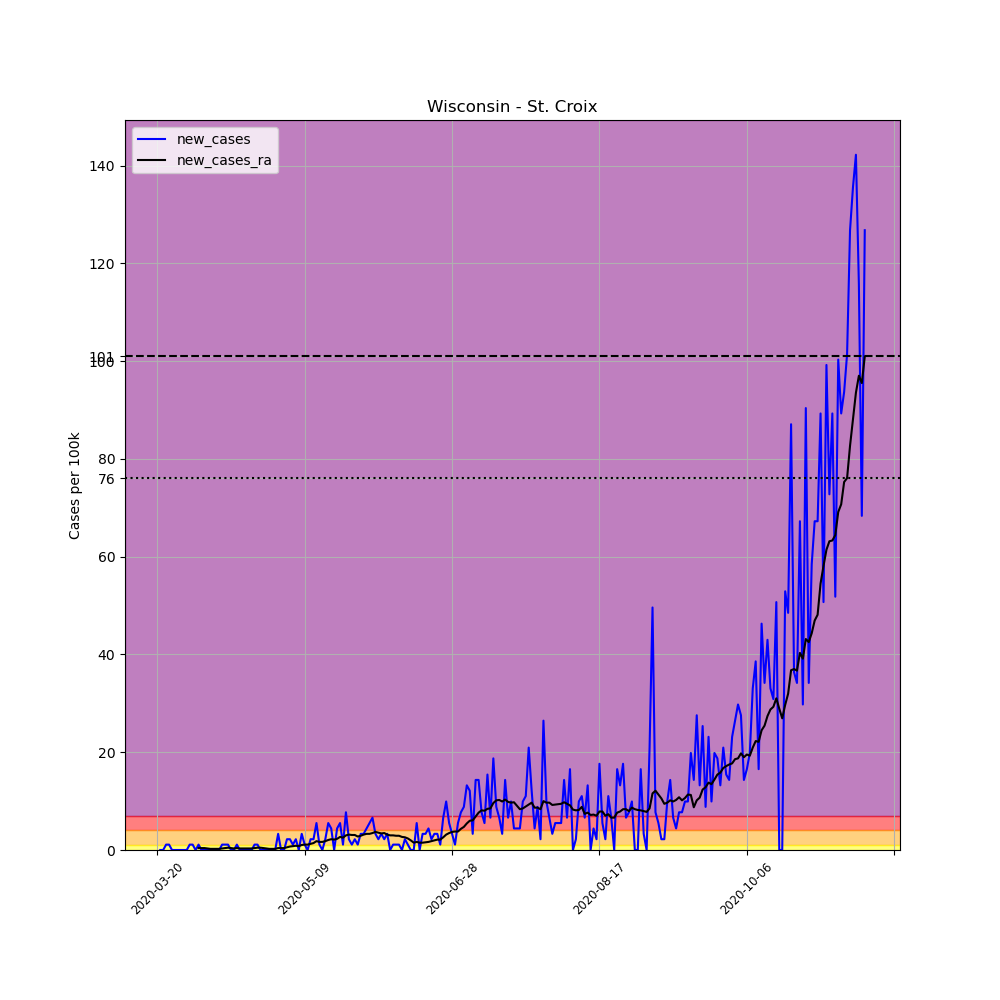

The data file committed next to this chart (first rows):
, date, county, state, fips, cases, deaths, COUNTY, STNAME, CTYNAME, POPESTIMATE2019, per_100k, new_cases, new_cases_ra
221017, 2020-03-20, St. Croix, Wisconsin, 55109, 2, 0, 109, Wisconsin, St. Croix, 90687, 2.205, , 
221018, 2020-03-21, St. Croix, Wisconsin, 55109, 2, 0, 109, Wisconsin, St. Croix, 90687, 2.205, 0.0, 
221019, 2020-03-22, St. Croix, Wisconsin, 55109, 2, 0, 109, Wisconsin, St. Croix, 90687, 2.205, 0.0, 
221020, 2020-03-23, St. Croix, Wisconsin, 55109, 3, 0, 109, Wisconsin, St. Croix, 90687, 3.308, 1.103, 
221021, 2020-03-24, St. Croix, Wisconsin, 55109, 4, 0, 109, Wisconsin, St. Croix, 90687, 4.411, 1.103, 
221022, 2020-03-25, St. Croix, Wisconsin, 55109, 4, 0, 109, Wisconsin, St. Croix, 90687, 4.411, 0.0, 
221023, 2020-03-26, St. Croix, Wisconsin, 55109, 4, 0, 109, Wisconsin, St. Croix, 90687, 4.411, 0.0, 
221024, 2020-03-27, St. Croix, Wisconsin, 55109, 4, 0, 109, Wisconsin, St. Croix, 90687, 4.411, 0.0, 
221025, 2020-03-28, St. Croix, Wisconsin, 55109, 4, 0, 109, Wisconsin, St. Croix, 90687, 4.411, 0.0, 
221026, 2020-03-29, St. Croix, Wisconsin, 55109, 4, 0, 109, Wisconsin, St. Croix, 90687, 4.411, 0.0, 
221027, 2020-03-30, St. Croix, Wisconsin, 55109, 4, 0, 109, Wisconsin, St. Croix, 90687, 4.411, 0.0, 
221028, 2020-03-31, St. Croix, Wisconsin, 55109, 5, 0, 109, Wisconsin, St. Croix, 90687, 5.513, 1.103, 
221029, 2020-04-01, St. Croix, Wisconsin, 55109, 6, 0, 109, Wisconsin, St. Croix, 90687, 6.616, 1.103, 
221030, 2020-04-02, St. Croix, Wisconsin, 55109, 6, 0, 109, Wisconsin, St. Croix, 90687, 6.616, 0.0, 
221031, 2020-04-03, St. Croix, Wisconsin, 55109, 7, 0, 109, Wisconsin, St. Croix, 90687, 7.719, 1.103, 0.3938
221032, 2020-04-04, St. Croix, Wisconsin, 55109, 7, 0, 109, Wisconsin, St. Croix, 90687, 7.719, 0.0, 0.3938
221033, 2020-04-05, St. Croix, Wisconsin, 55109, 7, 0, 109, Wisconsin, St. Croix, 90687, 7.719, 0.0, 0.3938
221034, 2020-04-06, St. Croix, Wisconsin, 55109, 7, 0, 109, Wisconsin, St. Croix, 90687, 7.719, 0.0, 0.3151
221035, 2020-04-07, St. Croix, Wisconsin, 55109, 7, 0, 109, Wisconsin, St. Croix, 90687, 7.719, 0.0, 0.2363
221036, 2020-04-08, St. Croix, Wisconsin, 55109, 7, 0, 109, Wisconsin, St. Croix, 90687, 7.719, 0.0, 0.2363
221037, 2020-04-09, St. Croix, Wisconsin, 55109, 7, 0, 109, Wisconsin, St. Croix, 90687, 7.719, 0.0, 0.2363
221038, 2020-04-10, St. Croix, Wisconsin, 55109, 7, 0, 109, Wisconsin, St. Croix, 90687, 7.719, 0.0, 0.2363
221039, 2020-04-11, St. Croix, Wisconsin, 55109, 8, 0, 109, Wisconsin, St. Croix, 90687, 8.822, 1.103, 0.3151
221040, 2020-04-12, St. Croix, Wisconsin, 55109, 9, 0, 109, Wisconsin, St. Croix, 90687, 9.924, 1.103, 0.3938
221041, 2020-04-13, St. Croix, Wisconsin, 55109, 10, 0, 109, Wisconsin, St. Croix, 90687, 11.03, 1.103, 0.4726
221042, 2020-04-14, St. Croix, Wisconsin, 55109, 10, 0, 109, Wisconsin, St. Croix, 90687, 11.03, 0.0, 0.3938
221043, 2020-04-15, St. Croix, Wisconsin, 55109, 10, 0, 109, Wisconsin, St. Croix, 90687, 11.03, 0.0, 0.3151
221044, 2020-04-16, St. Croix, Wisconsin, 55109, 11, 0, 109, Wisconsin, St. Croix, 90687, 12.13, 1.103, 0.3938
221045, 2020-04-17, St. Croix, Wisconsin, 55109, 11, 0, 109, Wisconsin, St. Croix, 90687, 12.13, 0.0, 0.3151
221046, 2020-04-18, St. Croix, Wisconsin, 55109, 11, 0, 109, Wisconsin, St. Croix, 90687, 12.13, 0.0, 0.3151
221047, 2020-04-19, St. Croix, Wisconsin, 55109, 11, 0, 109, Wisconsin, St. Croix, 90687, 12.13, 0.0, 0.3151
221048, 2020-04-20, St. Croix, Wisconsin, 55109, 11, 0, 109, Wisconsin, St. Croix, 90687, 12.13, 0.0, 0.3151
221049, 2020-04-21, St. Croix, Wisconsin, 55109, 11, 0, 109, Wisconsin, St. Croix, 90687, 12.13, 0.0, 0.3151
221050, 2020-04-22, St. Croix, Wisconsin, 55109, 12, 0, 109, Wisconsin, St. Croix, 90687, 13.23, 1.103, 0.3938
221051, 2020-04-23, St. Croix, Wisconsin, 55109, 13, 0, 109, Wisconsin, St. Croix, 90687, 14.34, 1.103, 0.4726
221052, 2020-04-24, St. Croix, Wisconsin, 55109, 13, 0, 109, Wisconsin, St. Croix, 90687, 14.34, 0.0, 0.4726
221053, 2020-04-25, St. Croix, Wisconsin, 55109, 13, 0, 109, Wisconsin, St. Croix, 90687, 14.34, 0.0, 0.3938
221054, 2020-04-26, St. Croix, Wisconsin, 55109, 13, 0, 109, Wisconsin, St. Croix, 90687, 14.34, 0.0, 0.3151
221055, 2020-04-27, St. Croix, Wisconsin, 55109, 13, 0, 109, Wisconsin, St. Croix, 90687, 14.34, 0.0, 0.2363
221056, 2020-04-28, St. Croix, Wisconsin, 55109, 13, 0, 109, Wisconsin, St. Croix, 90687, 14.34, 0.0, 0.2363
221057, 2020-04-29, St. Croix, Wisconsin, 55109, 13, 0, 109, Wisconsin, St. Croix, 90687, 14.34, 0.0, 0.2363
221058, 2020-04-30, St. Croix, Wisconsin, 55109, 16, 0, 109, Wisconsin, St. Croix, 90687, 17.64, 3.308, 0.3938
221059, 2020-05-01, St. Croix, Wisconsin, 55109, 16, 0, 109, Wisconsin, St. Croix, 90687, 17.64, 0.0, 0.3938
221060, 2020-05-02, St. Croix, Wisconsin, 55109, 16, 0, 109, Wisconsin, St. Croix, 90687, 17.64, 0.0, 0.3938
221061, 2020-05-03, St. Croix, Wisconsin, 55109, 18, 0, 109, Wisconsin, St. Croix, 90687, 19.85, 2.205, 0.5513
221062, 2020-05-04, St. Croix, Wisconsin, 55109, 20, 0, 109, Wisconsin, St. Croix, 90687, 22.05, 2.205, 0.7089
221063, 2020-05-05, St. Croix, Wisconsin, 55109, 21, 0, 109, Wisconsin, St. Croix, 90687, 23.16, 1.103, 0.7876
221064, 2020-05-06, St. Croix, Wisconsin, 55109, 23, 0, 109, Wisconsin, St. Croix, 90687, 25.36, 2.205, 0.8664
221065, 2020-05-07, St. Croix, Wisconsin, 55109, 23, 0, 109, Wisconsin, St. Croix, 90687, 25.36, 0.0, 0.7876
221066, 2020-05-08, St. Croix, Wisconsin, 55109, 26, 0, 109, Wisconsin, St. Croix, 90687, 28.67, 3.308, 1.024
221067, 2020-05-09, St. Croix, Wisconsin, 55109, 27, 0, 109, Wisconsin, St. Croix, 90687, 29.77, 1.103, 1.103
221068, 2020-05-10, St. Croix, Wisconsin, 55109, 27, 0, 109, Wisconsin, St. Croix, 90687, 29.77, 0.0, 1.103
221069, 2020-05-11, St. Croix, Wisconsin, 55109, 29, 0, 109, Wisconsin, St. Croix, 90687, 31.98, 2.205, 1.26
221070, 2020-05-12, St. Croix, Wisconsin, 55109, 31, 0, 109, Wisconsin, St. Croix, 90687, 34.18, 2.205, 1.418
221071, 2020-05-13, St. Croix, Wisconsin, 55109, 36, 0, 109, Wisconsin, St. Croix, 90687, 39.7, 5.513, 1.812
221072, 2020-05-14, St. Croix, Wisconsin, 55109, 37, 0, 109, Wisconsin, St. Croix, 90687, 40.8, 1.103, 1.654
221073, 2020-05-15, St. Croix, Wisconsin, 55109, 37, 0, 109, Wisconsin, St. Croix, 90687, 40.8, 0.0, 1.654
221074, 2020-05-16, St. Croix, Wisconsin, 55109, 39, 0, 109, Wisconsin, St. Croix, 90687, 43.01, 2.205, 1.812
221075, 2020-05-17, St. Croix, Wisconsin, 55109, 44, 0, 109, Wisconsin, St. Croix, 90687, 48.52, 5.513, 2.048
221076, 2020-05-18, St. Croix, Wisconsin, 55109, 48, 0, 109, Wisconsin, St. Croix, 90687, 52.93, 4.411, 2.205
... 181 more rows
